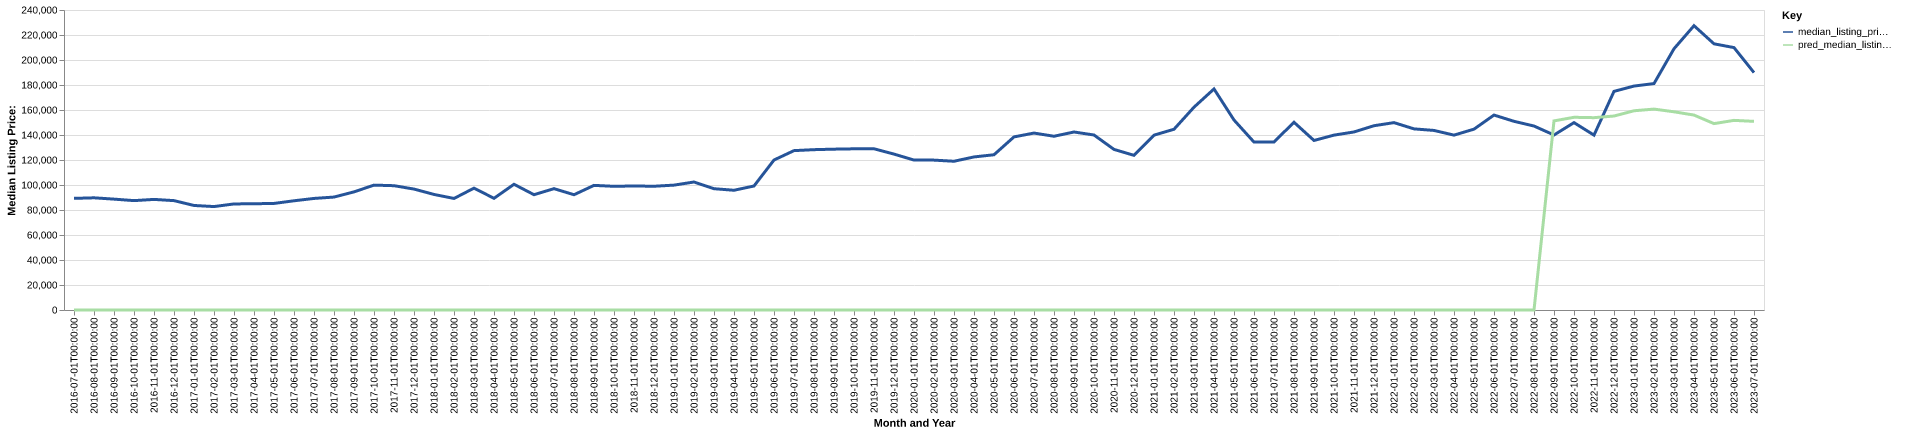

Source data for this figure (header and first rows):
date, time_idx, median_listing_price, thirty_year_interest_rate_five, month, county_name, active_listing_count, median_days_on_market, pred_median_listing_price, month_year
2016-07-01, 0, 89300, 3.72, 7, Wabash, IN, 210.0, 79.0, 0, Jul-2016
2016-08-01, 1, 89750, 3.73, 8, Wabash, IN, 204.0, 78.0, 0, Aug-2016
2016-09-01, 2, 88700, 3.66, 9, Wabash, IN, 204.0, 93.0, 0, Sep-2016
2016-10-01, 3, 87500, 3.64, 10, Wabash, IN, 191.0, 96.0, 0, Oct-2016
2016-11-01, 4, 88475, 3.66, 11, Wabash, IN, 189.0, 92.0, 0, Nov-2016
2016-12-01, 5, 87500, 3.48, 12, Wabash, IN, 161.0, 100.0, 0, Dec-2016
2017-01-01, 6, 83625, 3.45, 1, Wabash, IN, 156.0, 88.0, 0, Jan-2017
2017-02-01, 7, 82750, 3.5, 2, Wabash, IN, 153.0, 87.0, 0, Feb-2017
2017-03-01, 8, 84850, 3.52, 3, Wabash, IN, 146.0, 90.0, 0, Mar-2017
2017-04-01, 9, 85000, 4.03, 4, Wabash, IN, 122.0, 86.0, 0, Apr-2017
2017-05-01, 10, 85250, 4.32, 5, Wabash, IN, 129.0, 56.0, 0, May-2017
2017-06-01, 11, 87375, 4.2, 6, Wabash, IN, 120.0, 63.0, 0, Jun-2017
2017-07-01, 12, 89250, 4.19, 7, Wabash, IN, 144.0, 66.0, 0, Jul-2017
2017-08-01, 13, 90350, 4.3, 8, Wabash, IN, 154.0, 75.0, 0, Aug-2017
2017-09-01, 14, 94500, 4.1, 9, Wabash, IN, 183.0, 80.0, 0, Sep-2017
2017-10-01, 15, 99900, 4.05, 10, Wabash, IN, 194.0, 73.0, 0, Oct-2017
2017-11-01, 16, 99450, 3.94, 11, Wabash, IN, 163.0, 79.0, 0, Nov-2017
2017-12-01, 17, 96750, 4.03, 12, Wabash, IN, 129.0, 87.0, 0, Dec-2017
2018-01-01, 18, 92450, 3.93, 1, Wabash, IN, 122.0, 97.0, 0, Jan-2018
2018-02-01, 19, 89225, 3.83, 2, Wabash, IN, 121.0, 111.0, 0, Feb-2018
2018-03-01, 20, 97500, 3.94, 3, Wabash, IN, 126.0, 87.0, 0, Mar-2018
2018-04-01, 21, 89350, 3.95, 4, Wabash, IN, 136.0, 60.0, 0, Apr-2018
2018-05-01, 22, 100575, 3.99, 5, Wabash, IN, 149.0, 51.0, 0, May-2018
2018-06-01, 23, 92250, 4.15, 6, Wabash, IN, 157.0, 57.0, 0, Jun-2018
2018-07-01, 24, 97075, 4.4, 7, Wabash, IN, 156.0, 66.0, 0, Jul-2018
2018-08-01, 25, 92225, 4.46, 8, Wabash, IN, 151.0, 68.0, 0, Aug-2018
2018-09-01, 26, 99700, 4.58, 9, Wabash, IN, 133.0, 84.0, 0, Sep-2018
2018-10-01, 27, 98950, 4.66, 10, Wabash, IN, 126.0, 80.0, 0, Oct-2018
2018-11-01, 28, 99225, 4.62, 11, Wabash, IN, 132.0, 64.0, 0, Nov-2018
2018-12-01, 29, 99000, 4.54, 12, Wabash, IN, 120.0, 68.0, 0, Dec-2018
2019-01-01, 30, 99900, 4.6, 1, Wabash, IN, 110.0, 85.0, 0, Jan-2019
2019-02-01, 31, 102400, 4.72, 2, Wabash, IN, 107.0, 93.0, 0, Feb-2019
2019-03-01, 32, 97043, 4.9, 3, Wabash, IN, 106.0, 81.0, 0, Mar-2019
2019-04-01, 33, 95793, 4.94, 4, Wabash, IN, 98.0, 63.0, 0, Apr-2019
2019-05-01, 34, 99200, 4.75, 5, Wabash, IN, 94.0, 57.0, 0, May-2019
2019-06-01, 35, 119990, 4.51, 6, Wabash, IN, 97.0, 66.0, 0, Jun-2019
2019-07-01, 36, 127500, 4.41, 7, Wabash, IN, 112.0, 54.0, 0, Jul-2019
2019-08-01, 37, 128270, 4.41, 8, Wabash, IN, 126.0, 58.0, 0, Aug-2019
2019-09-01, 38, 128675, 4.2, 9, Wabash, IN, 129.0, 73.0, 0, Sep-2019
2019-10-01, 39, 128945, 4.14, 10, Wabash, IN, 132.0, 84.0, 0, Oct-2019
2019-11-01, 40, 128990, 3.84, 11, Wabash, IN, 119.0, 96.0, 0, Nov-2019
2019-12-01, 41, 124723, 3.81, 12, Wabash, IN, 106.0, 91.0, 0, Dec-2019
2020-01-01, 42, 119950, 3.75, 1, Wabash, IN, 90.0, 89.0, 0, Jan-2020
2020-02-01, 43, 119900, 3.73, 2, Wabash, IN, 79.0, 72.0, 0, Feb-2020
2020-03-01, 44, 119000, 3.78, 3, Wabash, IN, 93.0, 43.0, 0, Mar-2020
2020-04-01, 45, 122450, 3.75, 4, Wabash, IN, 85.0, 59.0, 0, Apr-2020
2020-05-01, 46, 124200, 3.74, 5, Wabash, IN, 71.0, 74.0, 0, May-2020
2020-06-01, 47, 138475, 3.72, 6, Wabash, IN, 61.0, 73.0, 0, Jun-2020
2020-07-01, 48, 141550, 3.49, 7, Wabash, IN, 71.0, 47.0, 0, Jul-2020
2020-08-01, 49, 139000, 3.65, 8, Wabash, IN, 59.0, 58.0, 0, Aug-2020
2020-09-01, 50, 142400, 3.33, 9, Wabash, IN, 63.0, 61.0, 0, Sep-2020
2020-10-01, 51, 140000, 3.28, 10, Wabash, IN, 60.0, 44.0, 0, Oct-2020
2020-11-01, 52, 128475, 3.21, 11, Wabash, IN, 59.0, 46.0, 0, Nov-2020
2020-12-01, 53, 123725, 3.07, 12, Wabash, IN, 45.0, 56.0, 0, Dec-2020
2021-01-01, 54, 139875, 2.99, 1, Wabash, IN, 39.0, 79.0, 0, Jan-2021
2021-02-01, 55, 144600, 2.93, 2, Wabash, IN, 38.0, 48.0, 0, Feb-2021
2021-03-01, 56, 162250, 2.88, 3, Wabash, IN, 35.0, 36.0, 0, Mar-2021
2021-04-01, 57, 176844, 2.84, 4, Wabash, IN, 37.0, 47.0, 0, Apr-2021
2021-05-01, 58, 152000, 2.71, 5, Wabash, IN, 43.0, 43.0, 0, May-2021
2021-06-01, 59, 134325, 2.79, 6, Wabash, IN, 36.0, 46.0, 0, Jun-2021
... 25 more rows
